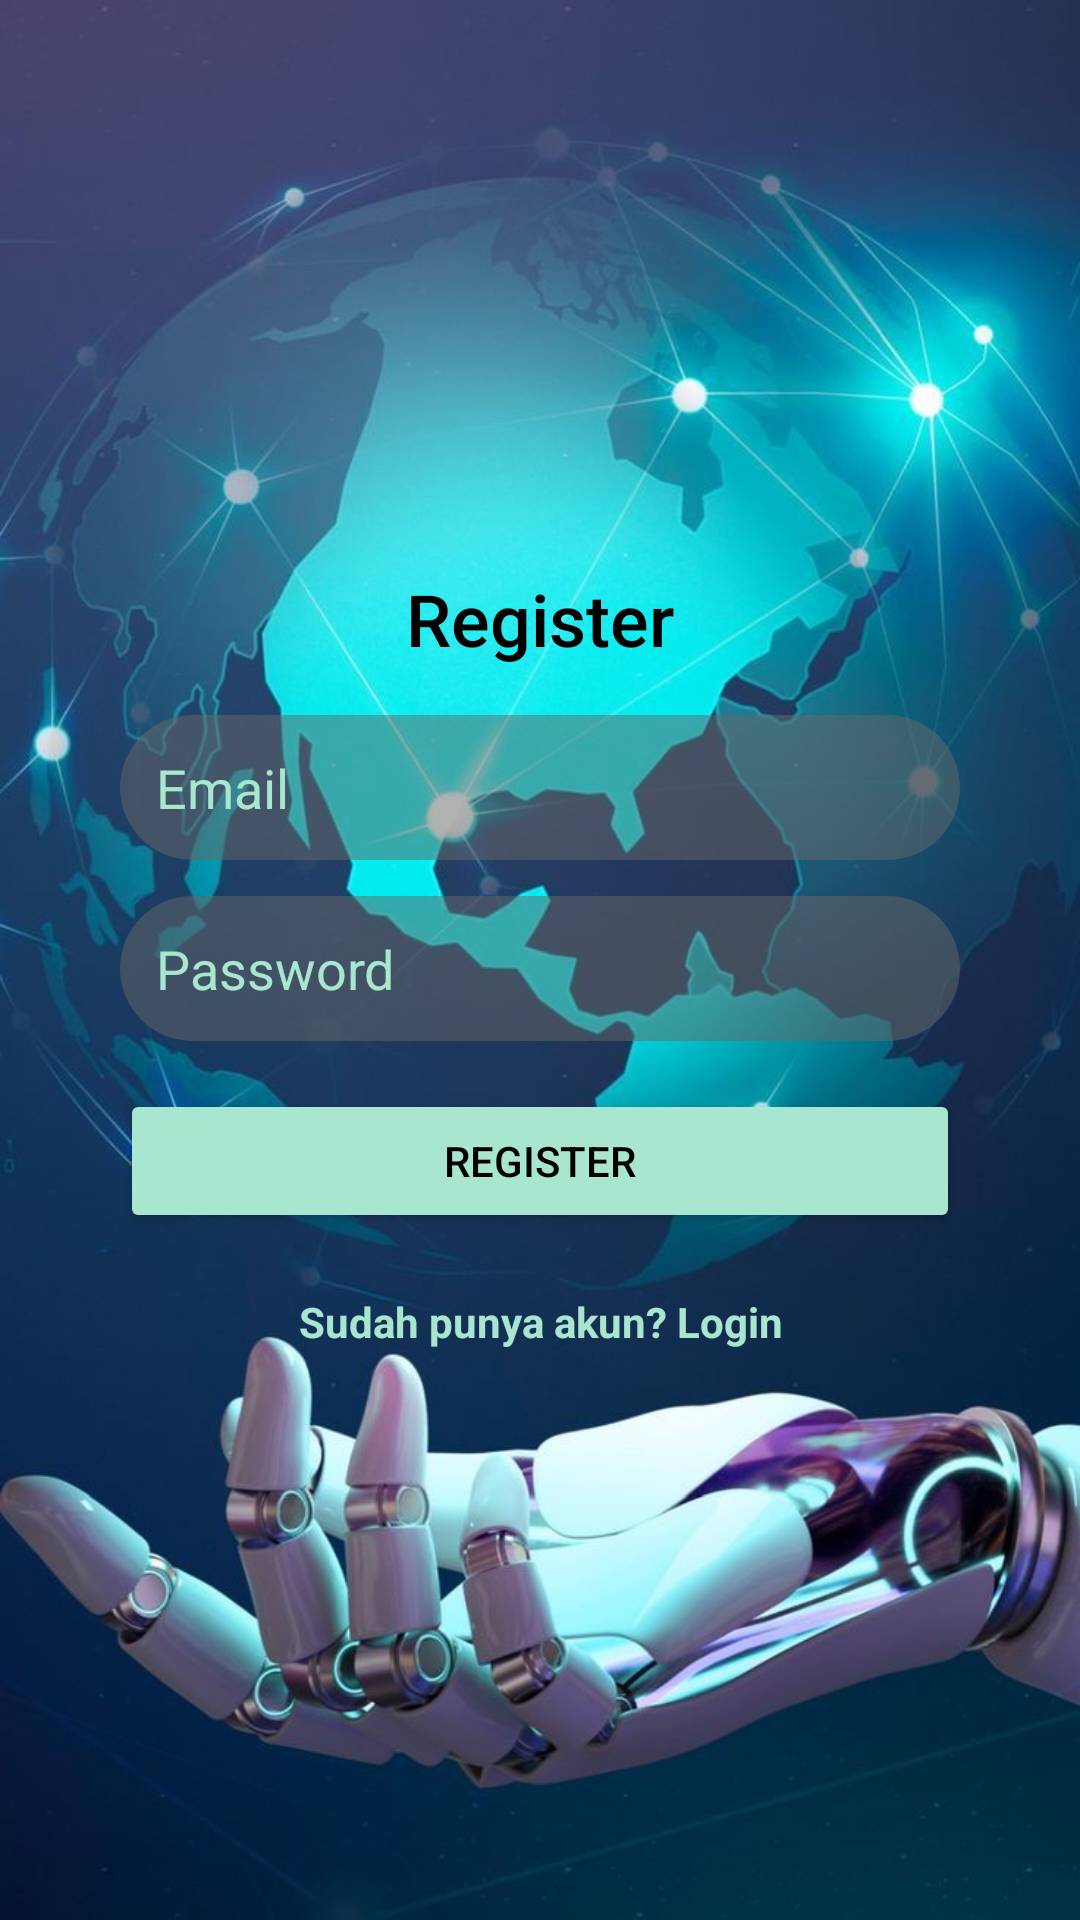

Reconstruct the res/layout file that produces this screen, plus the resources it refers to.
<!-- AndroidManifest.xml: application theme Theme.ExampleGeminiAI -->
<!-- res/layout/fragment_register.xml -->
<RelativeLayout xmlns:android="http://schemas.android.com/apk/res/android"
    xmlns:app="http://schemas.android.com/apk/res-auto"

    android:layout_width="match_parent"
    android:layout_height="match_parent"
    android:background="@drawable/bglogin"
    android:padding="16dp">

    
    <LinearLayout
        android:id="@+id/fragment_container"
        android:layout_width="match_parent"
        android:layout_height="wrap_content"
        android:layout_centerInParent="true"
        android:orientation="vertical"
        android:padding="24dp"
        android:elevation="4dp">

        
        <TextView
            android:layout_width="match_parent"
            android:layout_height="wrap_content"
            android:text="Register"
            android:textColor="#000"
            android:textSize="24sp"
            android:fontFamily="sans-serif-medium"
            android:gravity="center"
            android:layout_marginBottom="16dp" />

        
        <EditText
            android:id="@+id/emailEditText"
            android:layout_width="match_parent"
            android:layout_height="wrap_content"
            android:hint="Email"
            android:textColorHint="@color/mintgreen"
            android:textColor="@color/mintgreen"
            android:background="@drawable/bgtextlogin"
            android:padding="12dp"
            android:layout_marginBottom="12dp" />

        
        <EditText
            android:id="@+id/passwordEditText"
            android:layout_width="match_parent"
            android:layout_height="wrap_content"
            android:hint="Password"
            android:textColorHint="@color/mintgreen"
            android:textColor="@color/mintgreen"
            android:inputType="textPassword"
            android:padding="12dp"
            android:background="@drawable/bgtextlogin"
            android:layout_marginBottom="16dp" />

        
        <Button
            android:id="@+id/registerButton"
            android:layout_width="match_parent"
            android:layout_height="wrap_content"
            android:text="Register"
            android:backgroundTint="@color/mintgreen"
            android:textColor="#000"
            android:layout_marginBottom="12dp"
            app:cornerRadius="50dp"
            app:elevation="5dp"/>

        
        <TextView
            android:id="@+id/loginTextView"
            android:layout_width="match_parent"
            android:layout_height="wrap_content"
            android:text="Sudah punya akun? Login"
            android:gravity="center"
            android:textColor="@color/mintgreen"
            android:textStyle="bold"
            android:layout_marginTop="8dp" />
    </LinearLayout>
</RelativeLayout>
<!-- resources referenced by this layout -->
<resources>
  <color name="mintgreen">#A8E6CF</color>
  <!-- drawable bglogin: png bitmap (drawable, 97122 bytes) -->
  <!-- drawable bgtextlogin (drawable) -->
  <?xml version="1.0" encoding="utf-8"?>
  <shape xmlns:android="http://schemas.android.com/apk/res/android">
      <solid android:color="#80696969" />
      <corners android:radius="50dp" />
  </shape>
  <style name="Theme.ExampleGeminiAI" parent="Base.Theme.ExampleGeminiAI" />
  <style name="Base.Theme.ExampleGeminiAI" parent="Theme.MaterialComponents.Light.NoActionBar">
          <item name="colorPrimary">@color/colorPrimaryDark</item>
          <item name="colorPrimaryVariant">@color/colorPrimaryDark</item>
          <item name="colorOnPrimary">@color/white</item>
          <item name="colorSecondary">@color/colorAccent</item>
          <item name="colorSecondaryVariant">@color/colorAccent</item>
          <item name="colorOnSecondary">@color/black</item>
          <item name="android:windowLightStatusBar">true</item>
          <item name="android:statusBarColor">@color/mintgreen</item>
      </style>
  <color name="colorPrimaryDark">#FFF9D9</color>
  <color name="white">#FFFFFFFF</color>
  <color name="colorAccent">#D3EEED</color>
  <color name="black">#5A5A5A</color>
</resources>
